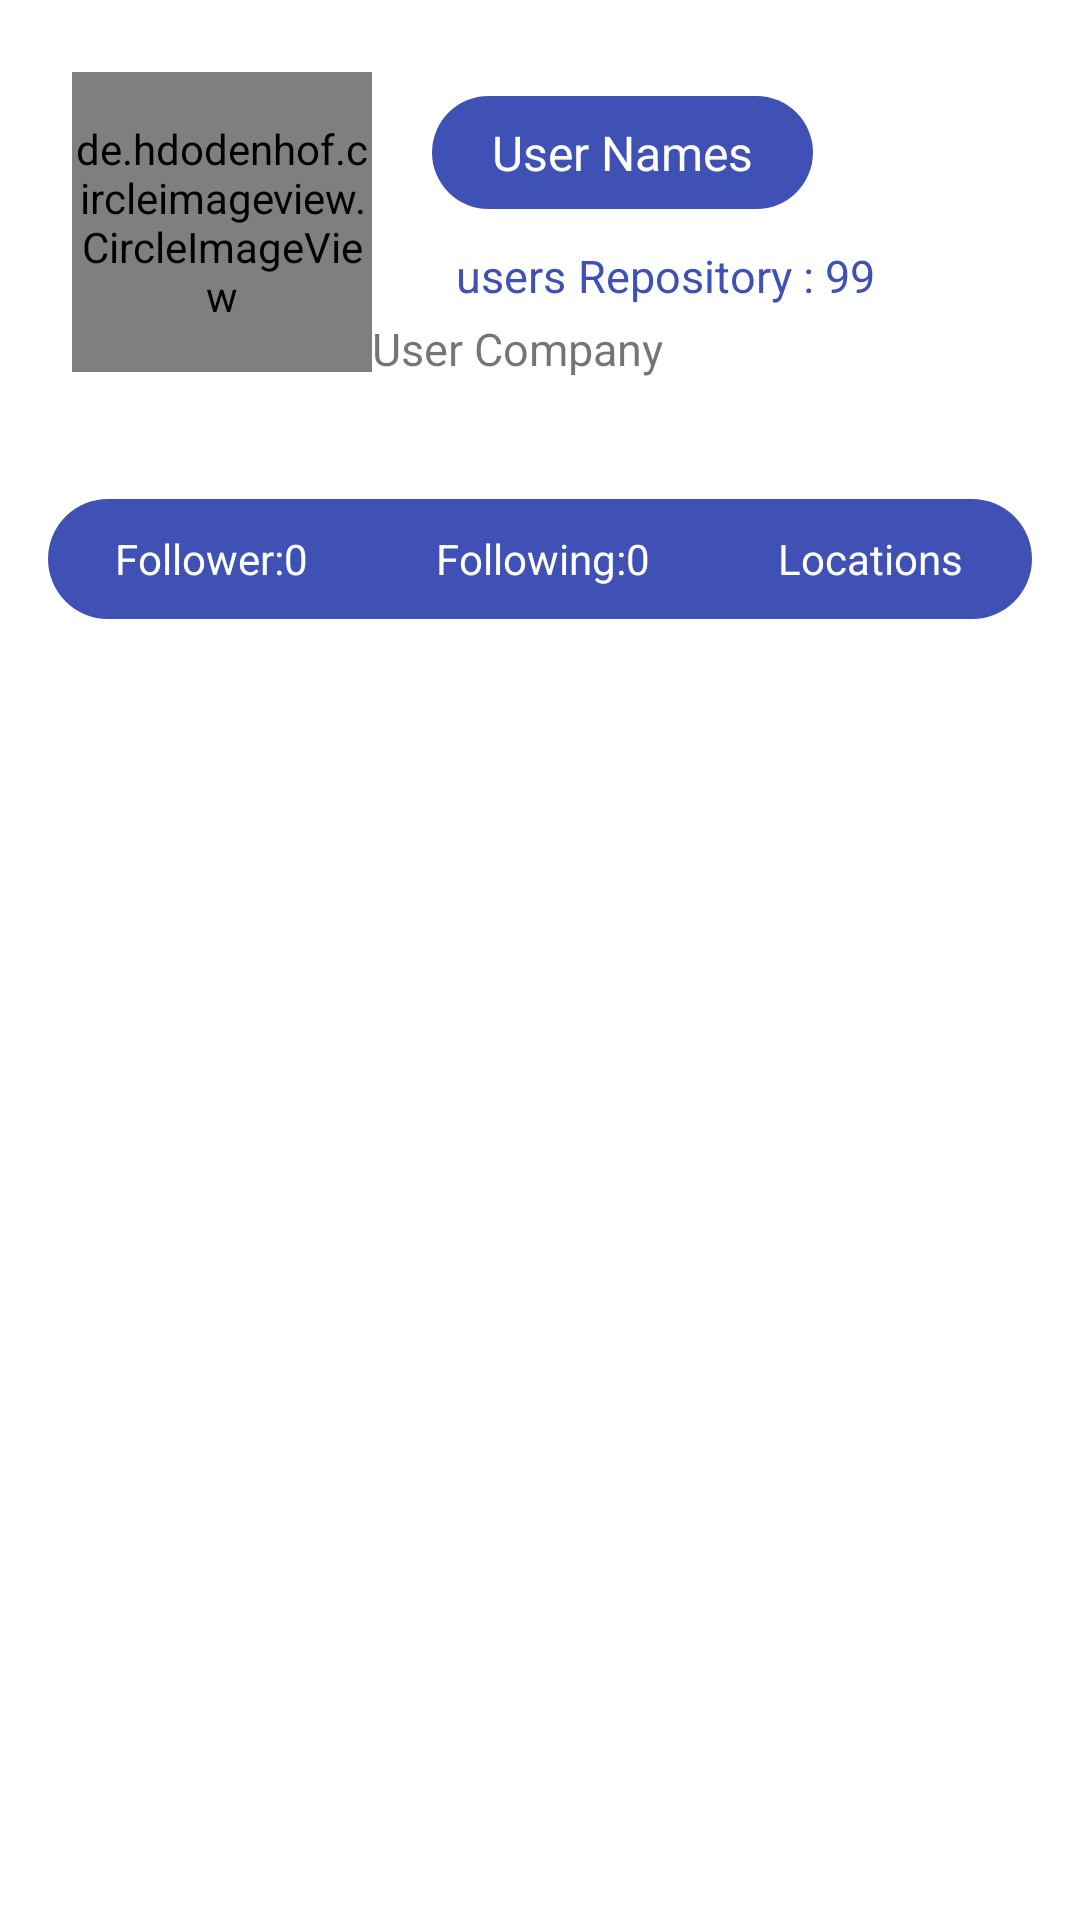

The Android layout XML behind this screen, and the referenced resources:
<!-- AndroidManifest.xml: application theme Theme.GithubUserApp -->
<!-- res/layout/activity_detail.xml -->
<?xml version="1.0" encoding="utf-8"?>
    <androidx.constraintlayout.widget.ConstraintLayout
        xmlns:android="http://schemas.android.com/apk/res/android"
        xmlns:app="http://schemas.android.com/apk/res-auto"
        xmlns:tools="http://schemas.android.com/tools"
        android:layout_width="match_parent"
        android:layout_height="match_parent"
        android:padding="16dp"
        tools:context=".view.UserDetailActivity">


        <de.hdodenhof.circleimageview.CircleImageView
            android:id="@+id/detail_user_pic"
            android:layout_width="100dp"
            android:layout_height="100dp"
            android:layout_gravity="center_horizontal"
            android:layout_marginHorizontal="8dp"
            android:layout_marginVertical="8dp"
            app:layout_constraintStart_toStartOf="parent"
            app:layout_constraintTop_toTopOf="parent"
            tools:src="@tools:sample/avatars" />

    <TextView
        android:id="@+id/detail_tv_user_name"
        android:layout_width="wrap_content"
        android:layout_height="wrap_content"
        android:layout_centerHorizontal="true"
        android:layout_marginStart="20dp"
        android:layout_marginTop="16dp"
        android:background="@drawable/rounded_background"
        android:paddingHorizontal="20dp"
        android:paddingVertical="8dp"
        android:text="@string/name_default"
        android:textColor="@color/white"
        android:textSize="16sp"
        app:layout_constraintStart_toEndOf="@+id/detail_user_pic"
        app:layout_constraintTop_toTopOf="parent" />

        <TextView
            android:id="@+id/detail_tv_usernames"
            android:layout_width="wrap_content"
            android:layout_height="wrap_content"
            android:layout_alignParentStart="true"
            android:layout_centerHorizontal="true"
            android:layout_marginStart="136dp"
            android:layout_marginTop="12dp"
            android:text="@string/username_default"
            android:textColor="#3f51b5"
            android:textSize="15sp"
            app:layout_constraintStart_toStartOf="parent"
            app:layout_constraintTop_toBottomOf="@+id/detail_tv_user_name" />

        <TextView
            android:id="@+id/repository"
            android:layout_width="wrap_content"
            android:layout_height="wrap_content"
            android:layout_alignParentEnd="true"
            android:layout_marginTop="12dp"
            android:layout_marginEnd="52dp"
            android:text="@string/repo_default"
            android:textColor="#3f51b5"
            android:textSize="15sp"
            app:layout_constraintEnd_toEndOf="parent"
            app:layout_constraintHorizontal_bias="0.953"
            app:layout_constraintStart_toEndOf="@+id/detail_tv_usernames"
            app:layout_constraintTop_toBottomOf="@+id/detail_tv_user_name" />

        <TextView
            android:id="@+id/detail_tv_company"
            android:layout_width="220dp"
            android:layout_height="wrap_content"
            android:layout_centerHorizontal="true"
            android:layout_marginTop="4dp"
            android:text="@string/company_default"
            android:textAlignment="textStart"
            android:textSize="15sp"
            app:layout_constraintEnd_toEndOf="parent"
            app:layout_constraintHorizontal_bias="0.537"
            app:layout_constraintStart_toEndOf="@+id/detail_user_pic"
            app:layout_constraintTop_toBottomOf="@+id/detail_tv_usernames" />

        <TableLayout
            android:id="@+id/tableLayout"
            android:layout_width="match_parent"
            android:layout_height="40dp"
            android:layout_below="@id/detail_tv_company"
            android:layout_marginTop="40dp"
            android:background="@drawable/rounded_background"
            android:gravity="center_vertical"
            android:stretchColumns="*"
            app:layout_constraintEnd_toEndOf="parent"
            app:layout_constraintStart_toStartOf="parent"
            app:layout_constraintTop_toBottomOf="@+id/detail_tv_company">

            <TableRow>

                <LinearLayout
                    android:id="@+id/follower_container"
                    android:gravity="center_horizontal"
                    android:padding="3dp">

                    <TextView
                        android:layout_width="wrap_content"
                        android:layout_height="wrap_content"
                        android:text="@string/follower_label"
                        android:textColor="@color/white" />

                    <TextView
                        android:id="@+id/detail_follower_total"
                        android:layout_width="wrap_content"
                        android:layout_height="wrap_content"
                        android:text="@string/follower_total_default"
                        android:textColor="@color/white" />
                </LinearLayout>

                <LinearLayout
                    android:id="@+id/following_container"
                    android:gravity="center_horizontal"
                    android:padding="3dp">

                    <TextView
                        android:layout_width="wrap_content"
                        android:layout_height="wrap_content"
                        android:text="@string/following_label"
                        android:textColor="@color/white" />

                    <TextView
                        android:id="@+id/detail_following_total"
                        android:layout_width="wrap_content"
                        android:layout_height="wrap_content"
                        android:text="@string/following_total_default"
                        android:textColor="@color/white" />
                </LinearLayout>

                <TextView
                    android:id="@+id/detail_tv_location"
                    android:padding="3dp"
                    android:text="@string/location_default"
                    android:textAlignment="center"
                    android:textColor="@color/white" />
            </TableRow>

        </TableLayout>

        <com.google.android.material.tabs.TabLayout
            android:id="@+id/tab_layout"
            android:layout_width="match_parent"
            android:layout_height="wrap_content"
            android:layout_marginTop="12dp"
            app:layout_constraintBottom_toTopOf="@+id/view_pager"
            app:layout_constraintEnd_toEndOf="parent"
            app:layout_constraintStart_toStartOf="parent"
            app:layout_constraintTop_toBottomOf="@+id/tableLayout" />

        <androidx.viewpager2.widget.ViewPager2
            android:id="@+id/view_pager"
            android:layout_width="0dp"
            android:layout_height="0dp"
            app:layout_constraintBottom_toBottomOf="parent"
            app:layout_constraintEnd_toEndOf="parent"
            app:layout_constraintStart_toStartOf="parent"
            app:layout_constraintTop_toBottomOf="@+id/tab_layout"
            app:layout_constraintVertical_bias="1.0" />

        <ProgressBar
            android:id="@+id/progressBar"
            style="?android:attr/progressBarStyle"
            android:layout_width="wrap_content"
            android:layout_height="wrap_content"
            app:layout_constraintBottom_toBottomOf="parent"
            app:layout_constraintEnd_toEndOf="parent"
            app:layout_constraintStart_toStartOf="parent"
            app:layout_constraintTop_toTopOf="parent" />

        <ToggleButton
            android:id="@+id/fav_button"
            android:layout_width="35dp"
            android:layout_height="35dp"
            android:layout_marginTop="16dp"
            android:layout_marginEnd="16dp"
            android:background="@drawable/favorite"
            android:textOff="@string/fav_off"
            android:textOn="@string/fav_on"
            app:layout_constraintEnd_toEndOf="parent"
            app:layout_constraintTop_toTopOf="parent" />
    </androidx.constraintlayout.widget.ConstraintLayout>
<!-- resources referenced by this layout -->
<resources>
  <color name="white">#FFFFFFFF</color>
  <!-- drawable rounded_background (drawable) -->
  <?xml version="1.0" encoding="utf-8"?>
  <shape xmlns:android="http://schemas.android.com/apk/res/android">
      <solid android:color="@color/indigo_500"/>
      <padding
          android:left="1dp"
          android:right="1dp"
          android:bottom="1dp"
          android:top="1dp"/>
  
      <corners android:radius="200dp"/>
  
  </shape>
  <string name="company_default">User Company</string>
  <string name="fav_off" translatable="false" />
  <string name="fav_on" translatable="false" />
  <string name="follower_label">Follower:</string>
  <string name="follower_total_default">0</string>
  <string name="following_label">Following:</string>
  <string name="following_total_default">0</string>
  <string name="location_default">Locations</string>
  <string name="name_default">User Names</string>
  <string name="repo_default">Repository : 99</string>
  <string name="username_default">users</string>
  <style name="Theme.GithubUserApp" parent="Theme.MaterialComponents.DayNight.DarkActionBar">
          
          <item name="colorPrimary">@color/indigo_500</item>
          <item name="colorPrimaryVariant">@color/indigo_700</item>
          <item name="colorOnPrimary">@color/white</item>
          
          <item name="colorSecondary">@color/pink_300</item>
          <item name="colorSecondaryVariant">@color/pink_100</item>
          <item name="colorOnSecondary">@color/black</item>
          
          <item name="android:statusBarColor" tools:targetApi="l">?attr/colorPrimaryVariant</item>
          
      </style>
  <color name="indigo_500">#FF3f51b5</color>
  <color name="indigo_700">#FF002984</color>
  <color name="pink_300">#FFf06292</color>
  <color name="pink_100">#FFff94c2</color>
  <color name="black">#FF000000</color>
</resources>
